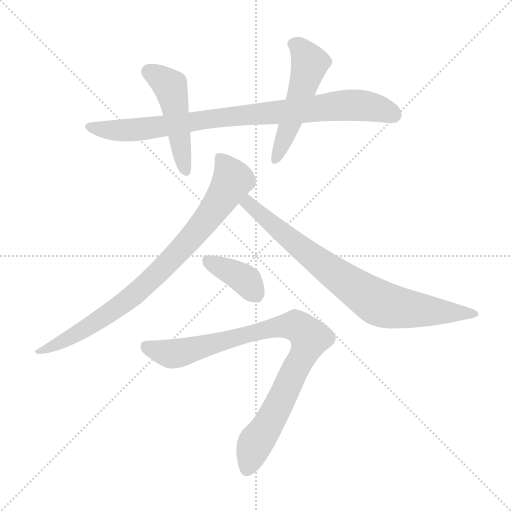
t = 0.00 s
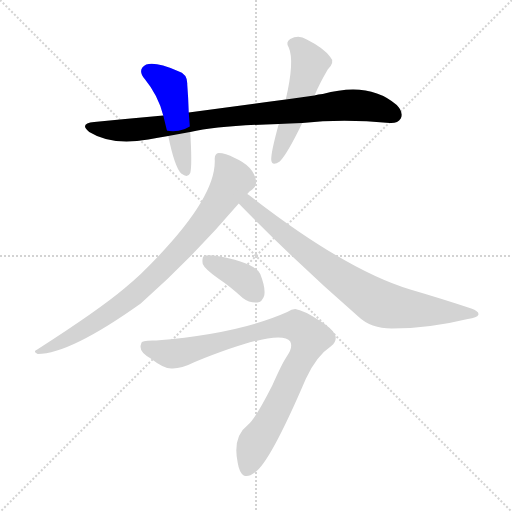
t = 1.12 s
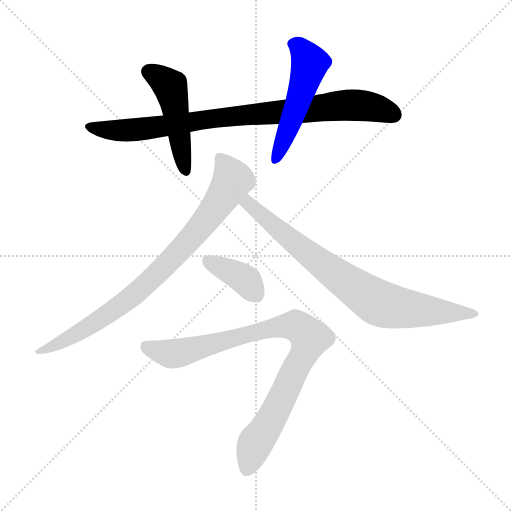
t = 2.25 s
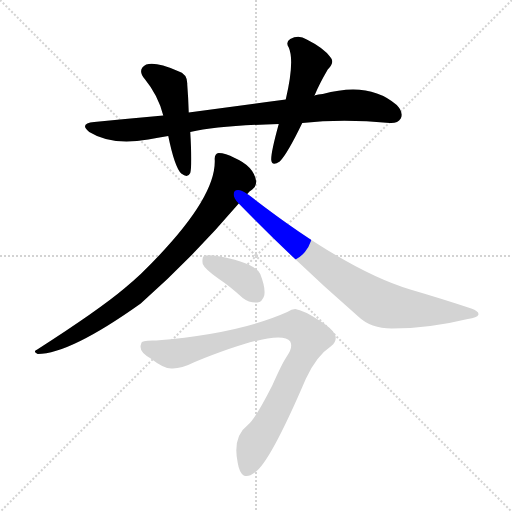
t = 3.37 s
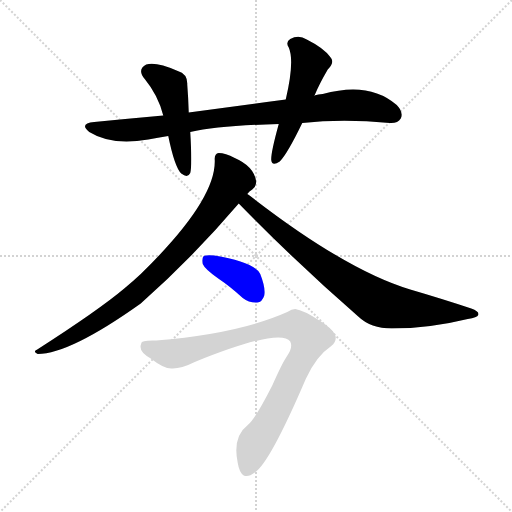
t = 4.50 s
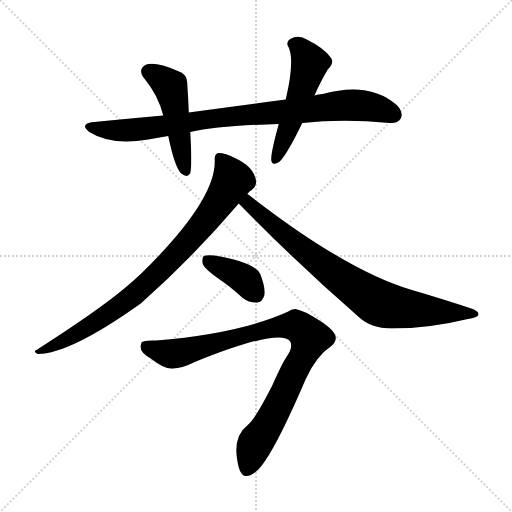
t = 5.62 s

The animated SVG that drew these frames (rendered in a browser with its animation timeline set to each time). Animation: 7 CSS @keyframes rules; one cycle of 5.62 s.

<svg version="1.1" viewBox="0 0 1024 1024" xmlns="http://www.w3.org/2000/svg">
  <g stroke="lightgray" stroke-dasharray="1,1" stroke-width="1" transform="scale(4, 4)">
    <line x1="0" y1="0" x2="256" y2="256"></line>
    <line x1="256" y1="0" x2="0" y2="256"></line>
    <line x1="128" y1="0" x2="128" y2="256"></line>
    <line x1="0" y1="128" x2="256" y2="128"></line>
  </g>
<g transform="scale(1, -1) translate(0, -900)">
   <style type="text/css">
    @keyframes keyframes0 {
      from {
       stroke: blue;
       stroke-dashoffset: 869;
       stroke-width: 128;
       }
       74% {
       animation-timing-function: step-end;
       stroke: blue;
       stroke-dashoffset: 0;
       stroke-width: 128;
       }
       to {
       stroke: black;
       stroke-width: 1024;
       }
       }
       #make-me-a-hanzi-animation-0 {
         animation: keyframes0 0.957194s both;
         animation-delay: 0.000000s;
         animation-timing-function: linear;
       }
    @keyframes keyframes1 {
      from {
       stroke: blue;
       stroke-dashoffset: 478;
       stroke-width: 128;
       }
       61% {
       animation-timing-function: step-end;
       stroke: blue;
       stroke-dashoffset: 0;
       stroke-width: 128;
       }
       to {
       stroke: black;
       stroke-width: 1024;
       }
       }
       #make-me-a-hanzi-animation-1 {
         animation: keyframes1 0.638997s both;
         animation-delay: 0.957194s;
         animation-timing-function: linear;
       }
    @keyframes keyframes2 {
      from {
       stroke: blue;
       stroke-dashoffset: 513;
       stroke-width: 128;
       }
       63% {
       animation-timing-function: step-end;
       stroke: blue;
       stroke-dashoffset: 0;
       stroke-width: 128;
       }
       to {
       stroke: black;
       stroke-width: 1024;
       }
       }
       #make-me-a-hanzi-animation-2 {
         animation: keyframes2 0.667480s both;
         animation-delay: 1.596191s;
         animation-timing-function: linear;
       }
    @keyframes keyframes3 {
      from {
       stroke: blue;
       stroke-dashoffset: 832;
       stroke-width: 128;
       }
       73% {
       animation-timing-function: step-end;
       stroke: blue;
       stroke-dashoffset: 0;
       stroke-width: 128;
       }
       to {
       stroke: black;
       stroke-width: 1024;
       }
       }
       #make-me-a-hanzi-animation-3 {
         animation: keyframes3 0.927083s both;
         animation-delay: 2.263672s;
         animation-timing-function: linear;
       }
    @keyframes keyframes4 {
      from {
       stroke: blue;
       stroke-dashoffset: 790;
       stroke-width: 128;
       }
       72% {
       animation-timing-function: step-end;
       stroke: blue;
       stroke-dashoffset: 0;
       stroke-width: 128;
       }
       to {
       stroke: black;
       stroke-width: 1024;
       }
       }
       #make-me-a-hanzi-animation-4 {
         animation: keyframes4 0.892904s both;
         animation-delay: 3.190755s;
         animation-timing-function: linear;
       }
    @keyframes keyframes5 {
      from {
       stroke: blue;
       stroke-dashoffset: 380;
       stroke-width: 128;
       }
       55% {
       animation-timing-function: step-end;
       stroke: blue;
       stroke-dashoffset: 0;
       stroke-width: 128;
       }
       to {
       stroke: black;
       stroke-width: 1024;
       }
       }
       #make-me-a-hanzi-animation-5 {
         animation: keyframes5 0.559245s both;
         animation-delay: 4.083659s;
         animation-timing-function: linear;
       }
    @keyframes keyframes6 {
      from {
       stroke: blue;
       stroke-dashoffset: 895;
       stroke-width: 128;
       }
       74% {
       animation-timing-function: step-end;
       stroke: blue;
       stroke-dashoffset: 0;
       stroke-width: 128;
       }
       to {
       stroke: black;
       stroke-width: 1024;
       }
       }
       #make-me-a-hanzi-animation-6 {
         animation: keyframes6 0.978353s both;
         animation-delay: 4.642904s;
         animation-timing-function: linear;
       }
</style>
<path d="M 604.5 654.0 Q 685.5 663.0 779.5 654.0 Q 795.5 653.0 801.5 663.0 Q 807.5 675.0 793.5 690.0 Q 738.5 738.0 645.5 712.0 Q 636.5 712.0 628.5 709.0 L 571.5 701.0 Q 480.5 689.0 377.5 675.0 L 326.5 669.0 Q 259.5 663.0 188.5 656.0 Q 157.5 653.0 178.5 636.0 Q 223.5 608.0 296.5 621.0 Q 315.5 625.0 336.5 628.0 L 380.5 636.0 Q 437.5 649.0 557.5 652.0 L 604.5 654.0 Z" fill="lightgray"></path> 
<path d="M 377.5 675.0 Q 376.5 706.0 374.5 731.0 Q 375.5 752.0 355.5 758.0 Q 312.5 777.0 292.5 771.0 Q 273.5 761.0 289.5 742.0 Q 316.5 709.0 326.5 669.0 L 336.5 628.0 Q 349.5 565.0 362.5 553.0 Q 375.5 543.0 380.5 554.0 Q 384.5 569.0 380.5 636.0 L 377.5 675.0 Z" fill="lightgray"></path> 
<path d="M 628.5 709.0 Q 628.5 710.0 629.5 710.0 Q 638.5 732.0 655.5 761.0 Q 670.5 776.0 660.5 786.0 Q 647.5 804.0 613.5 821.0 Q 597.5 831.0 580.5 822.0 Q 570.5 816.0 577.5 805.0 Q 589.5 778.0 571.5 701.0 L 557.5 652.0 Q 541.5 594.0 542.5 580.0 Q 543.5 567.0 559.5 577.0 Q 574.5 592.0 604.5 654.0 L 628.5 709.0 Z" fill="lightgray"></path> 
<path d="M 494.5 512.0 Q 498.5 518.0 504.5 521.0 Q 511.5 525.0 512.5 536.0 Q 508.5 567.0 469.5 584.0 Q 450.5 594.0 437.5 594.0 Q 428.5 593.0 429.5 580.0 Q 432.5 499.0 281.5 352.0 Q 265.5 337.0 248.5 323.0 Q 197.5 280.0 74.5 201.0 Q 64.5 197.0 75.5 192.0 Q 139.5 192.0 281.5 293.0 Q 384.5 384.0 477.5 493.0 L 494.5 512.0 Z" fill="lightgray"></path> 
<path d="M 477.5 493.0 Q 592.5 375.0 716.5 267.0 Q 741.5 243.0 783.5 243.0 Q 858.5 243.0 935.5 262.0 Q 954.5 265.0 956.5 270.0 Q 959.5 277.0 942.5 283.0 Q 885.5 302.0 820.5 321.0 Q 691.5 360.0 500.5 508.0 Q 496.5 511.0 494.5 512.0 C 470.5 530.0 456.5 514.0 477.5 493.0 Z" fill="lightgray"></path> 
<path d="M 436.5 343.0 Q 460.5 327.0 485.5 304.0 Q 498.5 294.0 514.5 295.0 Q 524.5 296.0 528.5 309.0 Q 531.5 324.0 520.5 352.0 Q 508.5 376.0 428.5 389.0 Q 412.5 390.0 407.5 388.0 Q 403.5 384.0 405.5 372.0 Q 409.5 362.0 436.5 343.0 Z" fill="lightgray"></path> 
<path d="M 312.5 219.0 Q 281.5 220.0 282.5 213.0 Q 275.5 197.0 301.5 183.0 Q 329.5 161.0 345.5 163.0 Q 363.5 163.0 389.5 176.0 Q 560.5 245.0 580.5 217.0 Q 586.5 205.0 573.5 187.0 Q 564.5 174.0 544.5 129.0 Q 510.5 62.0 495.5 50.0 Q 464.5 26.0 475.5 -26.0 Q 478.5 -45.0 487.5 -51.0 Q 496.5 -55.0 509.5 -45.0 Q 539.5 -26.0 611.5 142.0 Q 632.5 188.0 662.5 208.0 Q 671.5 215.0 671.5 224.0 Q 672.5 237.0 640.5 258.0 Q 606.5 280.0 590.5 282.0 Q 583.5 282.0 574.5 276.0 Q 478.5 233.0 312.5 219.0 Z" fill="lightgray"></path> 
      <clipPath id="make-me-a-hanzi-clip-0">
      <path d="M 604.5 654.0 Q 685.5 663.0 779.5 654.0 Q 795.5 653.0 801.5 663.0 Q 807.5 675.0 793.5 690.0 Q 738.5 738.0 645.5 712.0 Q 636.5 712.0 628.5 709.0 L 571.5 701.0 Q 480.5 689.0 377.5 675.0 L 326.5 669.0 Q 259.5 663.0 188.5 656.0 Q 157.5 653.0 178.5 636.0 Q 223.5 608.0 296.5 621.0 Q 315.5 625.0 336.5 628.0 L 380.5 636.0 Q 437.5 649.0 557.5 652.0 L 604.5 654.0 Z" fill="lightgray"></path>
      </clipPath>
      <path clip-path="url(#make-me-a-hanzi-clip-0)" d="M 181.5 647.0 L 226.5 639.0 L 284.5 641.0 L 464.5 668.0 L 692.5 690.0 L 730.5 689.0 L 787.5 670.0 " fill="none" id="make-me-a-hanzi-animation-0" stroke-dasharray="741 1482" stroke-linecap="round"></path>

      <clipPath id="make-me-a-hanzi-clip-1">
      <path d="M 377.5 675.0 Q 376.5 706.0 374.5 731.0 Q 375.5 752.0 355.5 758.0 Q 312.5 777.0 292.5 771.0 Q 273.5 761.0 289.5 742.0 Q 316.5 709.0 326.5 669.0 L 336.5 628.0 Q 349.5 565.0 362.5 553.0 Q 375.5 543.0 380.5 554.0 Q 384.5 569.0 380.5 636.0 L 377.5 675.0 Z" fill="lightgray"></path>
      </clipPath>
      <path clip-path="url(#make-me-a-hanzi-clip-1)" d="M 298.5 756.0 L 342.5 722.0 L 371.5 558.0 " fill="none" id="make-me-a-hanzi-animation-1" stroke-dasharray="350 700" stroke-linecap="round"></path>

      <clipPath id="make-me-a-hanzi-clip-2">
      <path d="M 628.5 709.0 Q 628.5 710.0 629.5 710.0 Q 638.5 732.0 655.5 761.0 Q 670.5 776.0 660.5 786.0 Q 647.5 804.0 613.5 821.0 Q 597.5 831.0 580.5 822.0 Q 570.5 816.0 577.5 805.0 Q 589.5 778.0 571.5 701.0 L 557.5 652.0 Q 541.5 594.0 542.5 580.0 Q 543.5 567.0 559.5 577.0 Q 574.5 592.0 604.5 654.0 L 628.5 709.0 Z" fill="lightgray"></path>
      </clipPath>
      <path clip-path="url(#make-me-a-hanzi-clip-2)" d="M 585.5 812.0 L 600.5 804.0 L 619.5 772.0 L 597.5 698.0 L 551.5 581.0 " fill="none" id="make-me-a-hanzi-animation-2" stroke-dasharray="385 770" stroke-linecap="round"></path>

      <clipPath id="make-me-a-hanzi-clip-3">
      <path d="M 494.5 512.0 Q 498.5 518.0 504.5 521.0 Q 511.5 525.0 512.5 536.0 Q 508.5 567.0 469.5 584.0 Q 450.5 594.0 437.5 594.0 Q 428.5 593.0 429.5 580.0 Q 432.5 499.0 281.5 352.0 Q 265.5 337.0 248.5 323.0 Q 197.5 280.0 74.5 201.0 Q 64.5 197.0 75.5 192.0 Q 139.5 192.0 281.5 293.0 Q 384.5 384.0 477.5 493.0 L 494.5 512.0 Z" fill="lightgray"></path>
      </clipPath>
      <path clip-path="url(#make-me-a-hanzi-clip-3)" d="M 439.5 584.0 L 465.5 540.0 L 420.5 470.0 L 360.5 399.0 L 284.5 324.0 L 226.5 278.0 L 127.5 218.0 L 79.5 197.0 " fill="none" id="make-me-a-hanzi-animation-3" stroke-dasharray="704 1408" stroke-linecap="round"></path>

      <clipPath id="make-me-a-hanzi-clip-4">
      <path d="M 477.5 493.0 Q 592.5 375.0 716.5 267.0 Q 741.5 243.0 783.5 243.0 Q 858.5 243.0 935.5 262.0 Q 954.5 265.0 956.5 270.0 Q 959.5 277.0 942.5 283.0 Q 885.5 302.0 820.5 321.0 Q 691.5 360.0 500.5 508.0 Q 496.5 511.0 494.5 512.0 C 470.5 530.0 456.5 514.0 477.5 493.0 Z" fill="lightgray"></path>
      </clipPath>
      <path clip-path="url(#make-me-a-hanzi-clip-4)" d="M 493.5 504.0 L 503.5 486.0 L 575.5 425.0 L 755.5 295.0 L 818.5 282.0 L 950.5 272.0 " fill="none" id="make-me-a-hanzi-animation-4" stroke-dasharray="662 1324" stroke-linecap="round"></path>

      <clipPath id="make-me-a-hanzi-clip-5">
      <path d="M 436.5 343.0 Q 460.5 327.0 485.5 304.0 Q 498.5 294.0 514.5 295.0 Q 524.5 296.0 528.5 309.0 Q 531.5 324.0 520.5 352.0 Q 508.5 376.0 428.5 389.0 Q 412.5 390.0 407.5 388.0 Q 403.5 384.0 405.5 372.0 Q 409.5 362.0 436.5 343.0 Z" fill="lightgray"></path>
      </clipPath>
      <path clip-path="url(#make-me-a-hanzi-clip-5)" d="M 412.5 382.0 L 493.5 338.0 L 511.5 312.0 " fill="none" id="make-me-a-hanzi-animation-5" stroke-dasharray="252 504" stroke-linecap="round"></path>

      <clipPath id="make-me-a-hanzi-clip-6">
      <path d="M 312.5 219.0 Q 281.5 220.0 282.5 213.0 Q 275.5 197.0 301.5 183.0 Q 329.5 161.0 345.5 163.0 Q 363.5 163.0 389.5 176.0 Q 560.5 245.0 580.5 217.0 Q 586.5 205.0 573.5 187.0 Q 564.5 174.0 544.5 129.0 Q 510.5 62.0 495.5 50.0 Q 464.5 26.0 475.5 -26.0 Q 478.5 -45.0 487.5 -51.0 Q 496.5 -55.0 509.5 -45.0 Q 539.5 -26.0 611.5 142.0 Q 632.5 188.0 662.5 208.0 Q 671.5 215.0 671.5 224.0 Q 672.5 237.0 640.5 258.0 Q 606.5 280.0 590.5 282.0 Q 583.5 282.0 574.5 276.0 Q 478.5 233.0 312.5 219.0 Z" fill="lightgray"></path>
      </clipPath>
      <path clip-path="url(#make-me-a-hanzi-clip-6)" d="M 292.5 207.0 L 333.5 193.0 L 357.5 194.0 L 565.5 248.0 L 593.5 248.0 L 613.5 233.0 L 619.5 224.0 L 607.5 192.0 L 543.5 62.0 L 508.5 10.0 L 493.5 -39.0 " fill="none" id="make-me-a-hanzi-animation-6" stroke-dasharray="767 1534" stroke-linecap="round"></path>

</g>
</svg>
